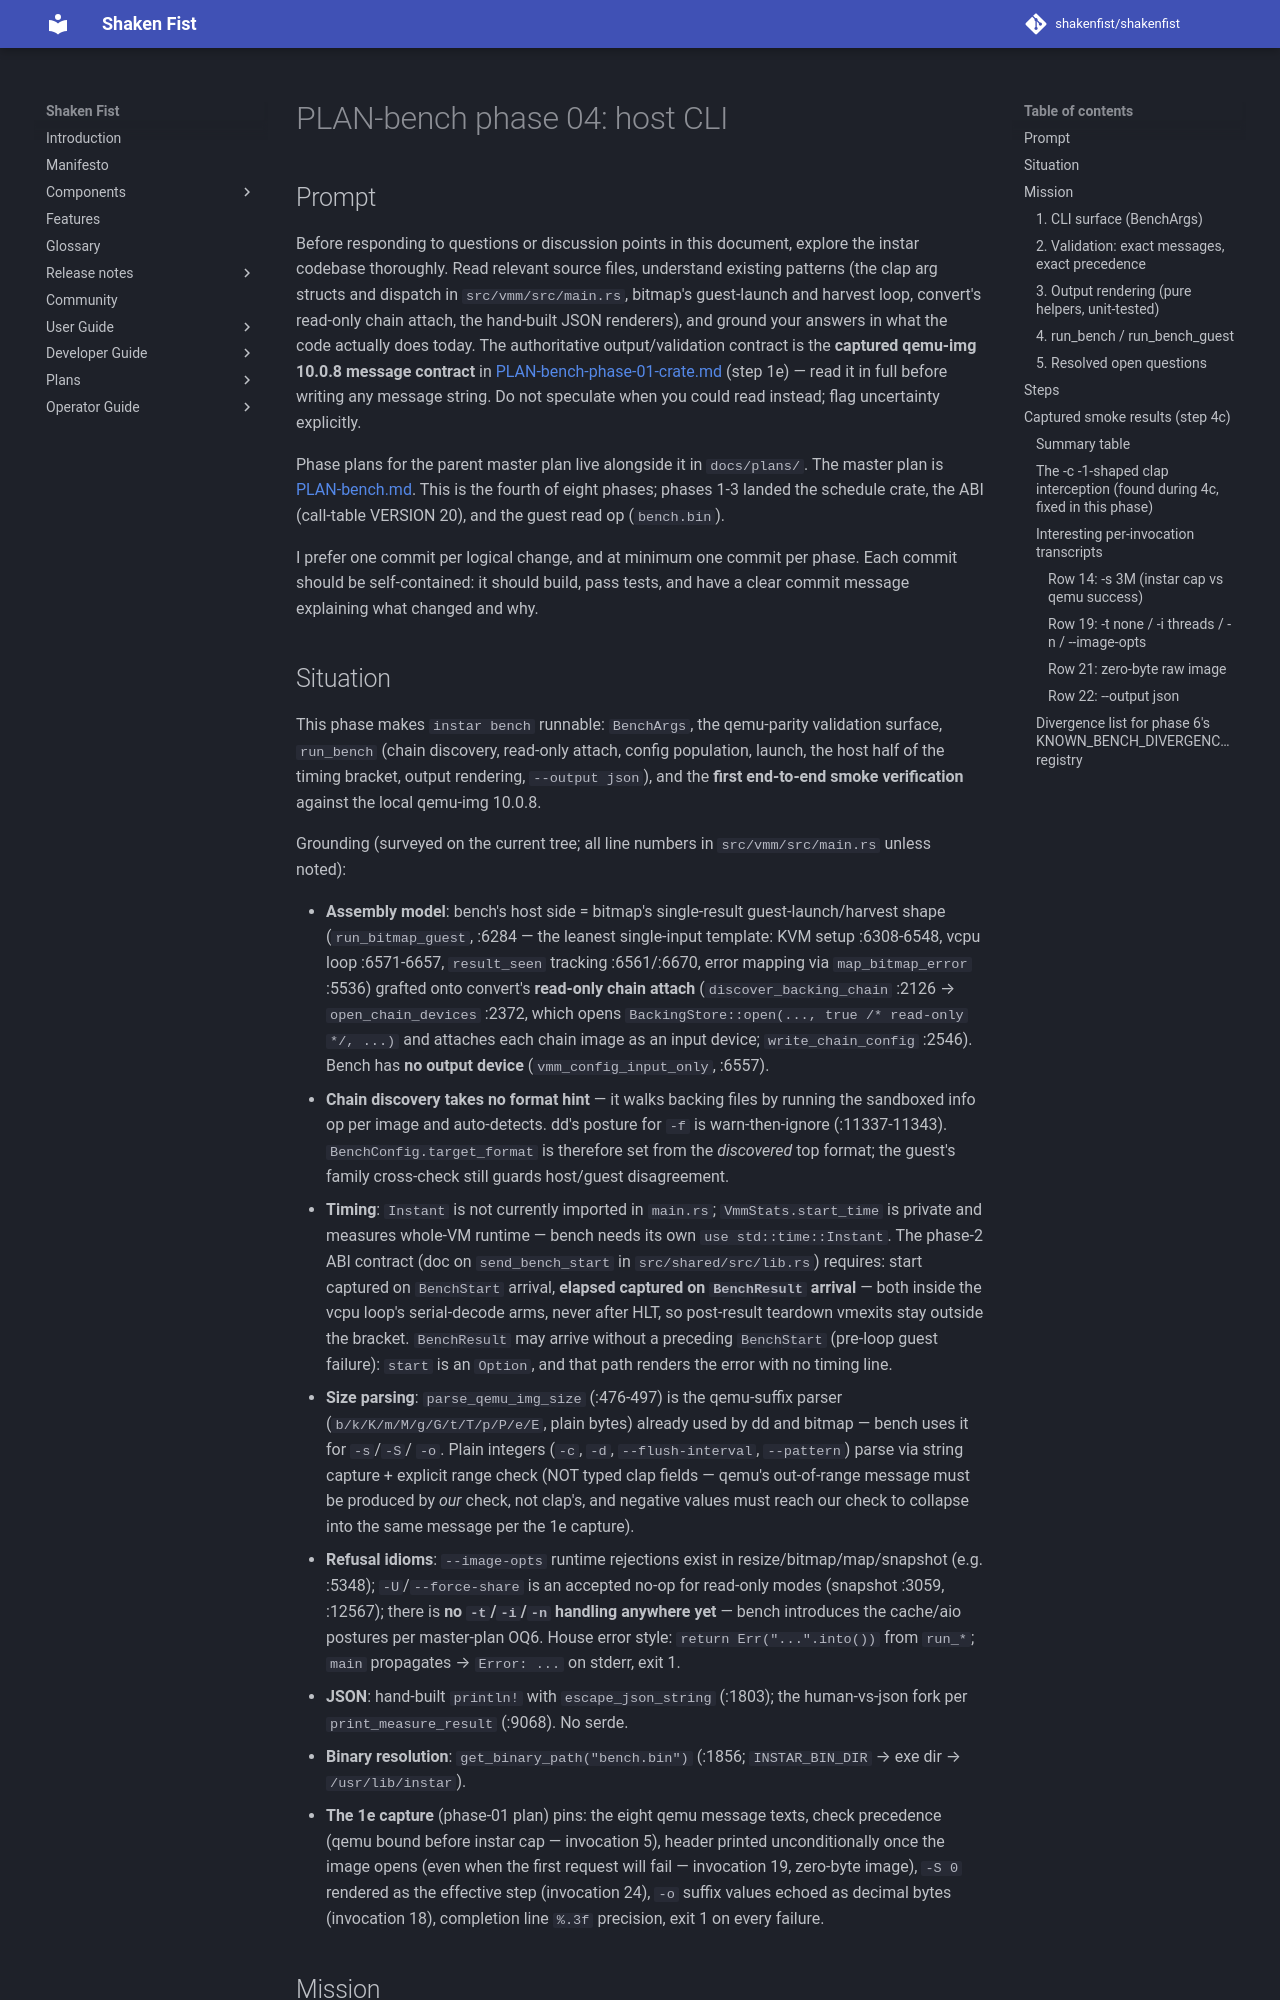

repository: shakenfist/shakenfist · page: components/instar/plans/PLAN-bench-phase-04-host-cli/index.html · generator: mkdocs

# PLAN-bench phase 04: host CLI

## Prompt

Before responding to questions or discussion points in this
document, explore the instar codebase thoroughly. Read relevant
source files, understand existing patterns (the clap arg structs
and dispatch in `src/vmm/src/main.rs`, bitmap's guest-launch and
harvest loop, convert's read-only chain attach, the hand-built
JSON renderers), and ground your answers in what the code
actually does today. The authoritative output/validation contract
is the **captured qemu-img 10.0.8 message contract** in
[PLAN-bench-phase-01-crate.md](/components/instar/plans/PLAN-bench-phase-01-crate/)
(step 1e) — read it in full before writing any message string.
Do not speculate when you could read instead; flag uncertainty
explicitly.

Phase plans for the parent master plan live alongside it in
`docs/plans/`. The master plan is [PLAN-bench.md](/components/instar/plans/PLAN-bench/).
This is the fourth of eight phases; phases 1-3 landed the
schedule crate, the ABI (call-table VERSION 20), and the guest
read op (`bench.bin`).

I prefer one commit per logical change, and at minimum one commit
per phase. Each commit should be self-contained: it should build,
pass tests, and have a clear commit message explaining what
changed and why.
